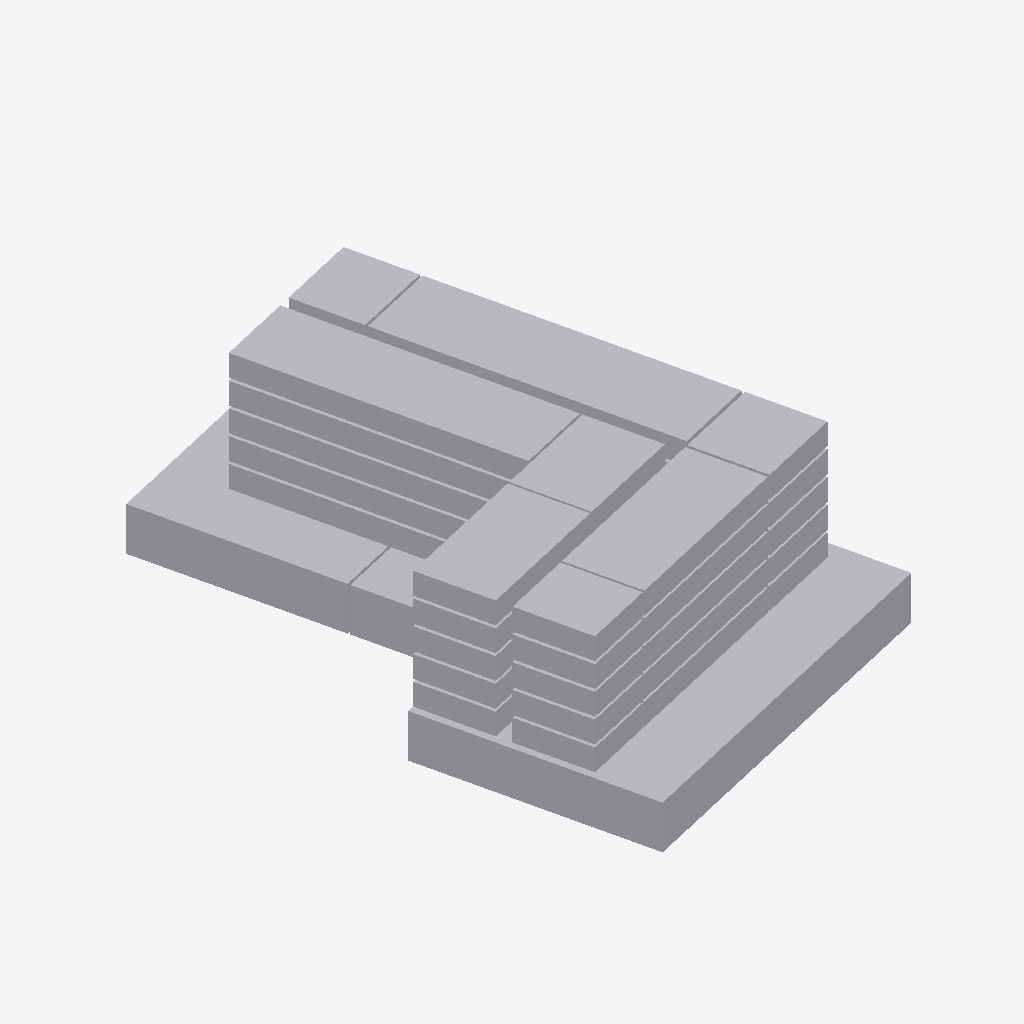
Isometric view of an IFC building model (IFC-SPF (STEP), schema IFC4, length unit millimetre), seen from the south-west, elements coloured by IFC class: 1 other element (light grey).
Extent 51.7 m × 80.4 m × 22.8 m (x, y, z). Storeys (9): P2 at -7.35 m; P1 at -4.19 m; Level 0 at 0.00 m; Level 1 at 6.00 m; Level 2 at 9.35 m; Level 3 at 12.70 m; Level 4 at 16.05 m; Level 5 at 19.40 m; Level 6 at 23.05 m. Elements (1): 1 IfcBuildingElementProxy.

HEADER;
FILE_DESCRIPTION(('ViewDefinition [ReferenceView_V1.2]','RevitIdentifiers [VersionGUID: 0d0efe9c-4d87-4f0e-b1de-329e34918199, NumberOfSaves: 11]','CoordinateReference [CoordinateBase: Shared Coordinates, ProjectSite: Default Site]','ExchangeRequirement [Architecture]'),'2;1');
FILE_NAME('Project Number','2023-08-25T17:16:45-05:00',(''),(''),'ODA SDAI 23.12','Autodesk Revit 24.0.5.432 (ENG) - IFC 24.0.5.432','');
FILE_SCHEMA(('IFC4'));
ENDSEC;
DATA;
#90=IFCPROJECT('2$DACpEO53VhfB7Je2_Qg7',#18,'Project Number',$,$,'Project Name','Project Status',(#85),#82);
#133=IFCSITE('2$DACpEO53VhfB7Je2_Qg5',#18,'Default',$,$,#132,$,$,.ELEMENT.,(43,37,24,328308),(-79,-23,-11,-500854),0.0,$,$);
#95=IFCBUILDING('2$DACpEO53VhfB7Je2_Qg6',#18,'',$,$,#93,$,'',.ELEMENT.,$,$,#94);
#99=IFCBUILDINGSTOREY('2sfqbRZwD68OxizoPFBDip',#18,'P2',$,'Level:Circle Head - Project Datum',#98,$,'P2',.ELEMENT.,-7350.000000000057);
#103=IFCBUILDINGSTOREY('2sfqbRZwD68OxizoPFBDiu',#18,'P1',$,'Level:Circle Head - Project Datum',#102,$,'P1',.ELEMENT.,-4190.000000000061);
#106=IFCBUILDINGSTOREY('3Zu5Bv0LOHrPC10026FoQQ',#18,'Level 0',$,'Level:Circle Head - Project Datum',#105,$,'Level 0',.ELEMENT.,0.0);
#110=IFCBUILDINGSTOREY('15Z0v90RiHrPC20026FoKR',#18,'Level 1',$,'Level:Circle Head - Project Datum',#109,$,'Level 1',.ELEMENT.,6000.0);
#114=IFCBUILDINGSTOREY('2sfqbRZwD68OxizoPFBDGU',#18,'Level 2',$,'Level:Circle Head - Project Datum',#113,$,'Level 2',.ELEMENT.,9349.999999999998);
#118=IFCBUILDINGSTOREY('2sfqbRZwD68OxizoPFBDlD',#18,'Level 3',$,'Level:Circle Head - Project Datum',#117,$,'Level 3',.ELEMENT.,12700.0);
#122=IFCBUILDINGSTOREY('2sfqbRZwD68OxizoPFBDkw',#18,'Level 4',$,'Level:Circle Head - Project Datum',#121,$,'Level 4',.ELEMENT.,16050.000000000002);
#126=IFCBUILDINGSTOREY('2sfqbRZwD68OxizoPFBDkz',#18,'Level 5',$,'Level:Circle Head - Project Datum',#125,$,'Level 5',.ELEMENT.,19399.999999999996);
#130=IFCBUILDINGSTOREY('2sfqbRZwD68OxizoPFBDkD',#18,'Level 6',$,'Level:Circle Head - Project Datum',#129,$,'Level 6',.ELEMENT.,23050.000000000004);
#642=IFCBUILDINGELEMENTPROXY('2sfqbRZwD68OxizoPFBFBD',#18,'Building 01:003:319799',$,'Building 01:003',#641,#639,'319799',.NOTDEFINED.);
ENDSEC;
